Run: headless pygame with SDL's dummy video driver; simulated clock (each Clock.tick advances the game by its frame time, no real sleeping); random seed 0; keys injected as events and as key.get_pressed() state; no mouse input.
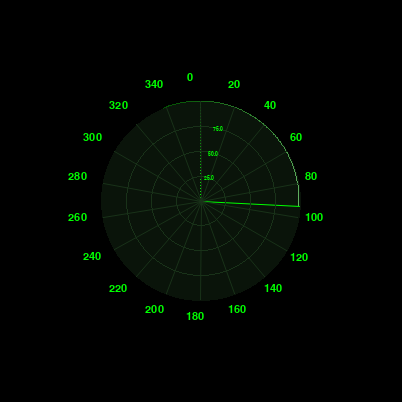
Frame 1 of 4 · flips 1–60 · no input
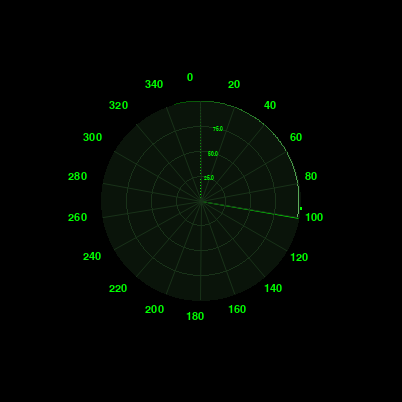
Frame 2 of 4 · flips 61–180 · tapped SPACE, RETURN · held RIGHT (→), D
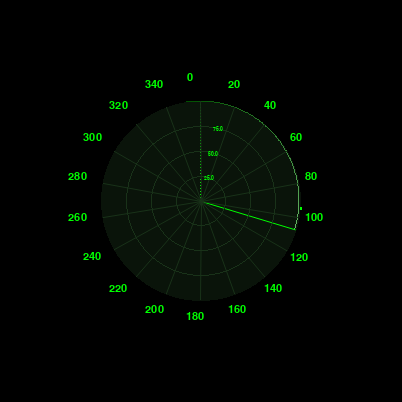
Frame 3 of 4 · flips 181–300 · held DOWN (↓), S
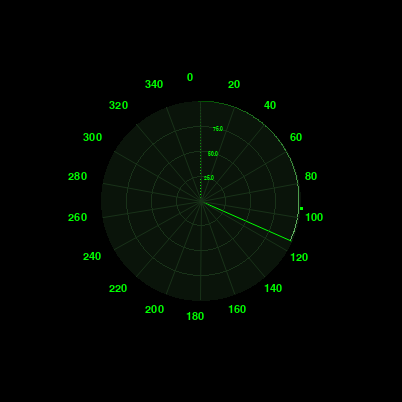
Frame 4 of 4 · flips 301–420 · held LEFT (←), A, UP (↑), W

The pygame program that drew these frames:

import random
import pygame
from math import sqrt, sin, cos, atan2, ceil
 
WIDTH, HEIGHT = 402, 402
r = 99
origin = (WIDTH/2, HEIGHT/2)
 
 
class radar:
    def __init__(self, screen, sweep, numtargets, headinglength, font16, font8, circles):
        #basic input
        self.screen = screen
        self.sweep = sweep
        self.nt = numtargets
        self.a = headinglength
        self.c = circles
        #colors
        self.green = (0, 255, 0)
        self.color = (0, 0, 0)
        self.visualcolor = (25, 50, 25)
        #heading render components
        self.headingpos = []
        self.degreepos = []
        self.ax0, self.ay0, self.ax1, self.ay1 = 0, 0, 0, 0
        self.font16 = font16
        self.font8 = font8
        #sweep render components
        self.sweeppos = []
        #target render components
        self.targets = []
        self.dtargets = []
        self.dx, self.dy = 0, 0
        self.degreeinc = 0
        self.origin = (round(WIDTH/2), round(HEIGHT/2))
        self.detectbool = False
        self.timer = 0
        self.r = 100
        self.visual()
 
 
    def visual(self):
        #create heading position coordinates before rendering starts
        for i in range(ceil(self.r / self.a)):
            b = i * 3
            self.ax0, self.ay0, self.ax1, self.ay1 = (b * cos(-1.570)) + 200, (b * sin(-1.570)) + 200, (i * cos(-1.570)) + 200, (i * sin(-1.570)) + 200
            list = [self.ax0, self.ay0, self.ax1, self.ay1]
            self.headingpos.append(list)
 
        #create coordinates before rendering starts
        for i in range(18):
            d = -1.570 + (i * 0.349)
            r = self.r + 20
            x, y = (r * cos(d)) + 187, (r * sin(d)) + 192
            list = [x, y]
            self.degreepos.append(list)
 
    #create a sweep that visualizes the radar sweep
    def calc_sweep(self, degrees):
        for i in range(self.sweep):
            endposx = ((r) * cos(degrees - (i / r))) + 200
            endposy = ((r) * sin(degrees - (i / r))) + 200
            ci = i / 2
            pygame.draw.rect(self.screen, (100 - ci, 180 - ci, 100 - ci), (endposx, endposy, 1, 1))
 
    # "detects" targets on screen
    def detected(self):
        a = 0
        b = 255
        if self.detectbool:
            a += 1
            b -= a
            self.color = (0, b, 0)
            #render targets that cross with the radar line
            if self.dtargets[len(self.dtargets) - 1][2] - self.dtargets[0][2] >= self.sweep * 19:
                self.dtargets.pop(0)
            for i in range(len(self.dtargets)):
                pygame.draw.rect(self.screen, self.color,(self.origin[0] + self.dtargets[i][0], self.origin[1] +
                                        self.dtargets[i][1], 1 + random.randint(0, 2), 1 + random.randint(0, 2)))
 
    #render engine
    def render(self, degrees):
        x = (r * cos(degrees)) + 200
        y = (r * sin(degrees)) + 200
        b, c = 0, 0
        time = pygame.time.get_ticks()
        #rotate line from positive to negative
        if self.degreeinc >= 3.1415:
            self.degreeinc = 0
        self.degreeinc += 0.001
        if degrees >= 3.1415:
            degrees = -3.1415 + self.degreeinc
        #render target if hit by radar line
        for i in range(len(self.targets) - 1):
            #find x and y values, used for rendering dots
            h = atan2(self.targets[i][1], self.targets[i][0])
            if round(h, 3) == round(degrees, 3):
                print("detected", round(h, 3))
                self.detectbool = True
                self.dx, self.dy = self.targets[i][0], self.targets[i][1]
                list = [self.dx, self.dy, time]
                self.dtargets.append(list)
        self.detected()
        self.calc_sweep(degrees)
        pygame.draw.aaline(self.screen, self.green, (self.origin[0], self.origin[1]), (x, y))
        #render heading
        for i in range(round(self.r / self.a)):
            b = i*3
            for j in range(self.a):
                if j * b < self.r:
                    pygame.draw.rect(self.screen, self.green, ((r * cos(-1.570)) + 200, ((j * b) * sin(-1.570)) + 200, 1, 1) )
        #render degree offset text
        for i in range(len(self.degreepos)):
            b = i * 20
            degree = self.font16.render(str(b), True, (0, 255, 0))
            self.screen.blit(degree, (self.degreepos[i][0], self.degreepos[i][1]))
        #degree offset lines
        for i in range(18):
            d = -1.570 + (i * 0.349)
            x, y = round(r * cos(d) + 200), round(r * sin(d) + 200)
            pygame.draw.aaline(self.screen, self.visualcolor, (self.origin), (x, y))
        #circle mile indicators
        for i in range(self.c):
            i = i + 1
            radius = self.r / (self.c / i)
            x, y = round(radius * cos(-1.4) + 200), round(radius * sin(-1.4) + 200)
            if radius >= self.r:
                continue
            else:
                pygame.draw.circle(self.screen, self.visualcolor, self.origin, radius, 1)
            degree = self.font8.render(str(radius), True, (0, 255, 0))
            self.screen.blit(degree, (x, y))
 
 
    def gen_targets(self):
        #generate random points on grid within circle radius
        for i in range(self.nt):
            degree = random.randint(0, 360)
            x = (r * cos(degree)) + random.randint(5, r - 1)
            y = (r * sin(degree)) + random.randint(5, r - 1)
            d = sqrt(x*x + y*y)
            if d > 100:
                continue
            else:
                z = random.randint(0, 75)
                if z <= 25:
                    x = -x
                elif z > 25 and z <= 50:
                    y = -y
                elif z > 50 and z <= 75:
                    x = -x
                    y = -y
                gen_t = [x, y]
                self.targets.append(gen_t)
 
def main():
    TICKRATE = 720
    running = True
    pygame.init()
    font16 = pygame.font.SysFont('couriernew', 16)
    font8 = pygame.font.SysFont('couriernew', 8)
    clock = pygame.time.Clock
    screen = pygame.display.set_mode((WIDTH, HEIGHT))
    pygame.display.init()
    #main setup
    degrees = 0
    #create radar and generate imaginary targets
    render_radar = radar(screen, 200, 100, 3, font16, font8, 4)
    render_radar.gen_targets()
    while running:
        clock().tick(TICKRATE)
        for event in pygame.event.get():
            if event.type == pygame.QUIT:
                running = False
        screen.fill((0, 0, 0))
        #rotate the radar line
        degrees += 0.001
        if degrees >= 3.1415*2:
            degrees = 0
        #background
        pygame.draw.circle(screen, (10, 20, 10), origin, 100)
        #self explanatory
        render_radar.render(degrees)
        pygame.display.update()
 
 
if __name__ == '__main__':
    main()
